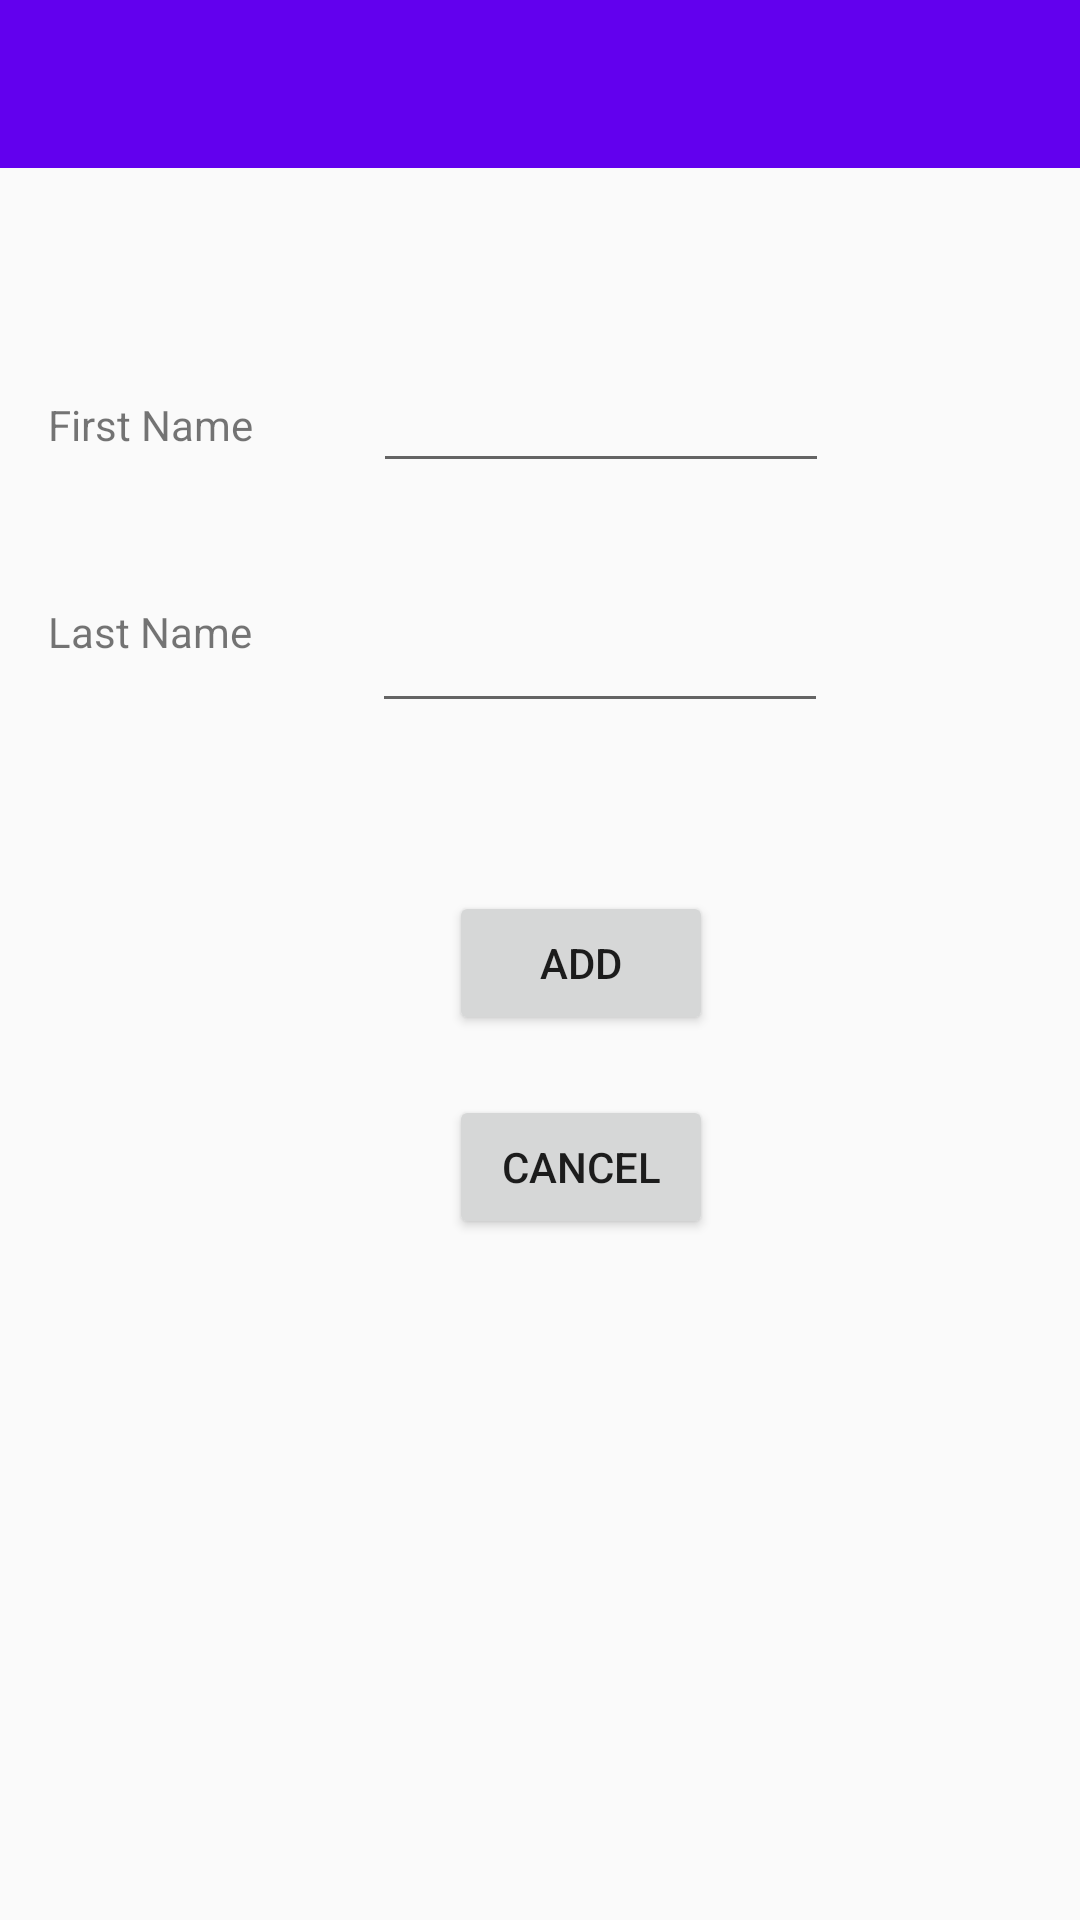

Android layout source for this screen:
<!-- AndroidManifest.xml: application theme AppTheme -->
<!-- res/layout/add_employee_detail.xml -->
<?xml version="1.0" encoding="utf-8"?>
<android.support.constraint.ConstraintLayout
    xmlns:android="http://schemas.android.com/apk/res/android"
    xmlns:app="http://schemas.android.com/apk/res-auto"
    xmlns:tools="http://schemas.android.com/tools"
    android:layout_width="match_parent"
    android:layout_height="match_parent"
    android:id="@+id/add_employee_layout">

    <android.support.v7.widget.Toolbar
        android:id="@+id/add_employee_tool_bar"
        android:layout_width="match_parent"
        android:layout_height="?actionBarSize"
        android:background="?attr/colorPrimary"
        style="@style/AppTheme" />

    <TextView
        android:id="@+id/first_name_text"
        android:layout_width="wrap_content"
        android:layout_height="wrap_content"
        android:layout_marginStart="16dp"
        android:layout_marginTop="132dp"
        android:text="First Name"
        app:layout_constraintStart_toStartOf="parent"
        app:layout_constraintTop_toTopOf="parent" />

    <EditText
        android:id="@+id/edit_first_name"
        android:layout_width="152dp"
        android:layout_height="51dp"
        android:layout_marginStart="40dp"
        android:layout_marginTop="110dp"
        android:ems="10"
        android:inputType="textPersonName"
        app:layout_constraintStart_toEndOf="@+id/first_name_text"
        app:layout_constraintTop_toTopOf="parent" />

    <TextView
        android:id="@+id/last_name_text"
        android:layout_width="wrap_content"
        android:layout_height="wrap_content"
        android:layout_marginStart="16dp"
        android:layout_marginTop="50dp"
        android:text="Last Name"
        app:layout_constraintStart_toStartOf="parent"
        app:layout_constraintTop_toBottomOf="@+id/first_name_text" />

    <EditText
        android:id="@+id/edit_last_name"
        android:layout_width="152dp"
        android:layout_height="51dp"
        android:layout_marginStart="40dp"
        android:layout_marginTop="190dp"
        android:ems="10"
        android:inputType="textPersonName"
        app:layout_constraintStart_toEndOf="@+id/last_name_text"
        app:layout_constraintTop_toTopOf="parent" />

    <Button
        android:id="@+id/add_employee_button"
        android:layout_width="wrap_content"
        android:layout_height="wrap_content"
        android:layout_marginTop="56dp"
        android:text="Add"
        app:layout_constraintEnd_toEndOf="parent"
        app:layout_constraintHorizontal_bias="0.55"
        app:layout_constraintStart_toStartOf="parent"
        app:layout_constraintTop_toBottomOf="@+id/edit_last_name" />

    <Button
        android:id="@+id/cancel_add_employee_button"
        android:layout_width="wrap_content"
        android:layout_height="wrap_content"
        android:layout_marginTop="20dp"
        android:text="Cancel"
        app:layout_constraintEnd_toEndOf="parent"
        app:layout_constraintHorizontal_bias="0.55"
        app:layout_constraintStart_toStartOf="parent"
        app:layout_constraintTop_toBottomOf="@+id/add_employee_button" />

</android.support.constraint.ConstraintLayout>
<!-- resources referenced by this layout -->
<resources>
  <style name="AppTheme" parent="Theme.AppCompat.Light.DarkActionBar">
          
          <item name="colorPrimary">@color/colorPrimary</item>
          <item name="colorPrimaryDark">@color/colorPrimaryDark</item>
          <item name="colorAccent">@color/colorAccent</item>
          <item name="windowActionBar">false</item>
          <item name="windowNoTitle">true</item>
          <item name="titleTextColor">@color/white</item>
      </style>
  <color name="white">#FFFFFF</color>
  <!-- not gathered from this repository: default colours our renderer supplied (Android Studio template values) -->
  <color name="colorPrimary">#FF6200EE</color>
  <color name="colorPrimaryDark">#FF3700B3</color>
  <color name="colorAccent">#FF03DAC5</color>
</resources>
